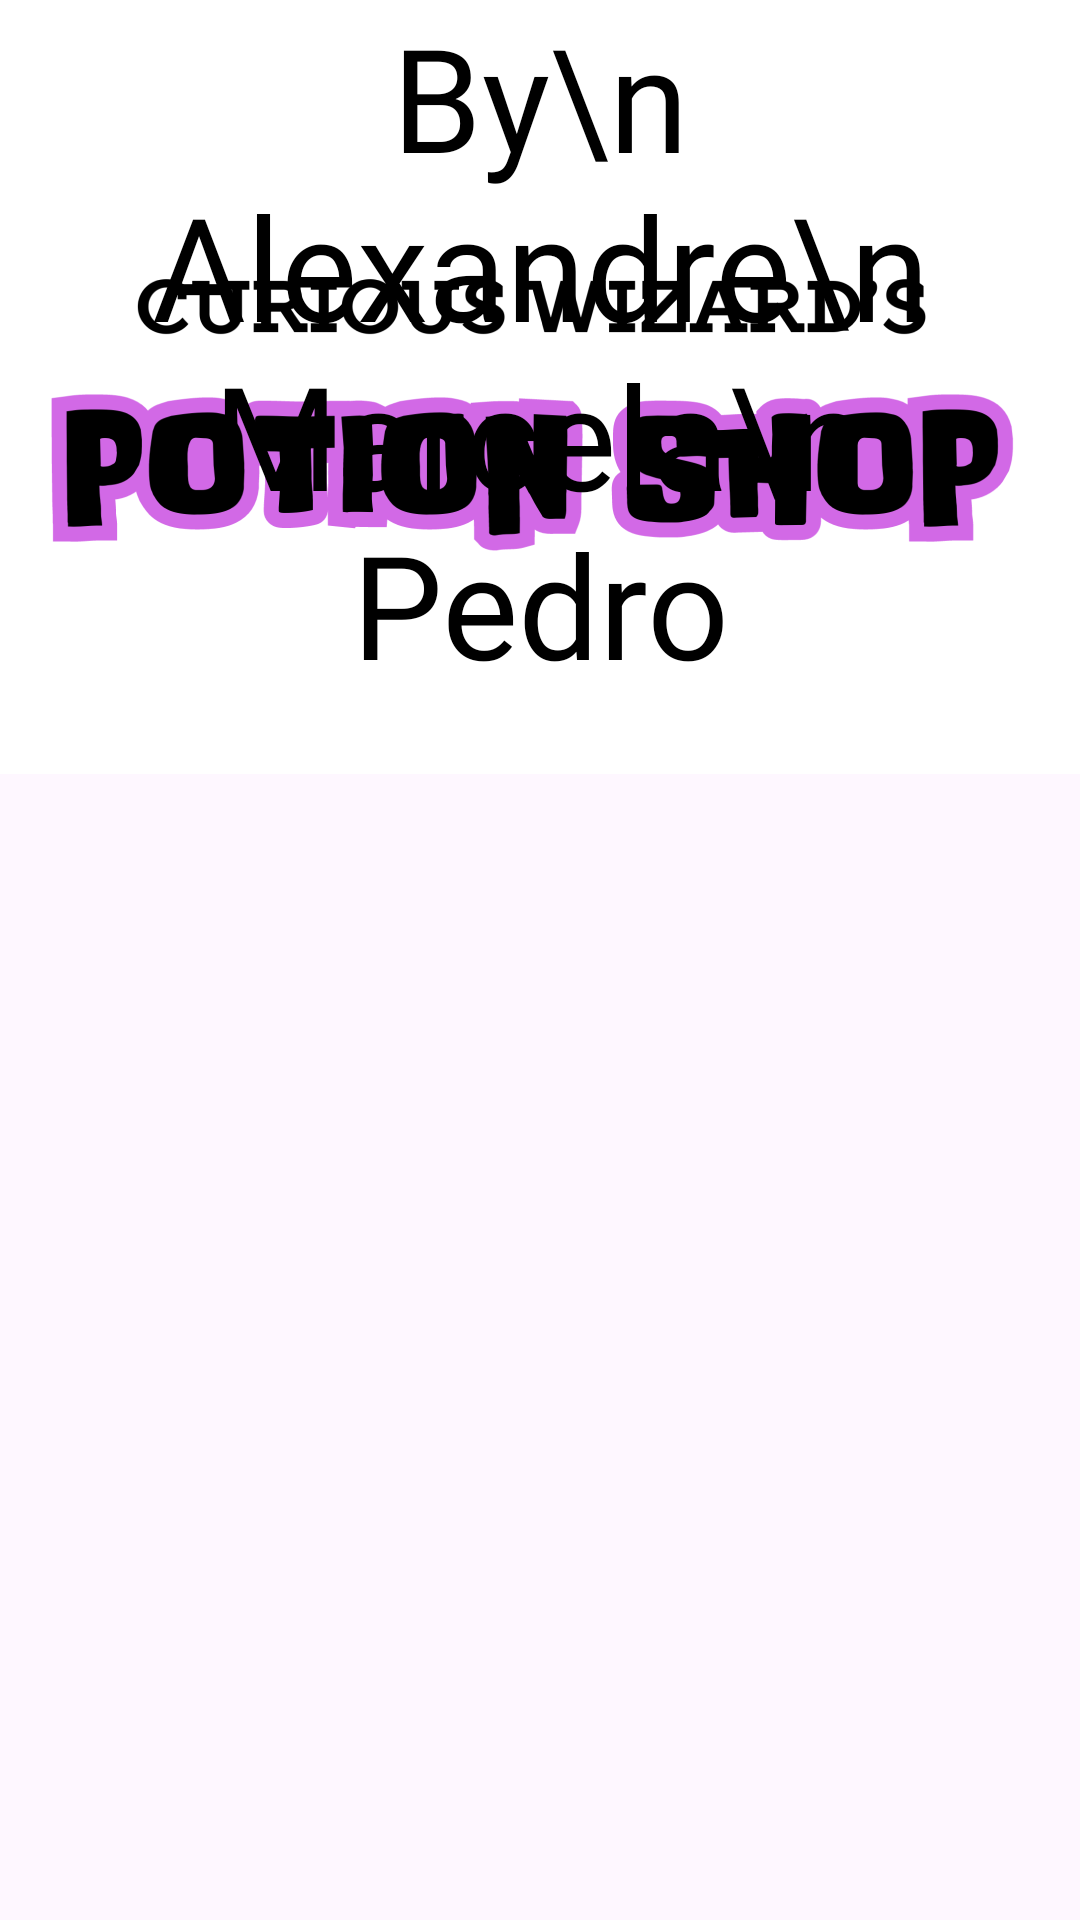

Produce the Android XML layout that renders to this screen, including the resource entries it uses.
<!-- AndroidManifest.xml: application theme Base.Theme.WizardsPotionShop -->
<!-- res/layout/layout_codia_root.xml -->
<?xml version="1.0" encoding="utf-8"?>
<ScrollView xmlns:android="http://schemas.android.com/apk/res/android"
    android:orientation="vertical"
    android:layout_width="match_parent"
    android:layout_height="match_parent"
    android:scrollbars="none">
    
    <FrameLayout    
    android:layout_width="match_parent"    
    android:layout_height="match_parent">    
        
    <include layout="@layout/tela_splash" />
        
</FrameLayout>
    
</ScrollView>
<!-- res/layout/tela_splash.xml (included above) -->
<?xml version="1.0" encoding="utf-8"?>
<androidx.constraintlayout.widget.ConstraintLayout xmlns:android="http://schemas.android.com/apk/res/android"
    xmlns:app="http://schemas.android.com/apk/res-auto"
    xmlns:tools="http://schemas.android.com/tools"
    android:layout_width="match_parent"
    android:layout_height="match_parent"
    android:background="#FFFFFF">

    <ImageView
        android:id="@+id/imageView"
        android:layout_width="wrap_content"
        android:layout_height="wrap_content"
        android:layout_marginTop="32dp"
        app:layout_constraintEnd_toEndOf="parent"
        app:layout_constraintHorizontal_bias="0.41"
        app:layout_constraintStart_toStartOf="parent"
        app:layout_constraintTop_toTopOf="parent"
        app:srcCompat="@drawable/splash_image_curious_wizard" />

    <TextView
        android:id="@+id/nomes"
        android:layout_width="310dp"
        android:layout_height="258dp"
        android:fontFamily="@font/doublebass_regular_trial"
        android:text="By\n Alexandre\n Marcela\n Pedro"
        android:textAlignment="center"
        android:textColor="#000000"
        android:textSize="48sp"
        app:layout_constraintBottom_toBottomOf="parent"
        app:layout_constraintEnd_toEndOf="parent"
        app:layout_constraintStart_toStartOf="parent"
        app:layout_constraintTop_toTopOf="parent" />

    <ImageView
        android:id="@+id/imageView3"
        android:layout_width="wrap_content"
        android:layout_height="wrap_content"
        app:layout_constraintBottom_toBottomOf="parent"
        app:layout_constraintEnd_toEndOf="parent"
        app:layout_constraintStart_toStartOf="parent"
        app:layout_constraintTop_toBottomOf="@+id/nomes"
        app:layout_constraintVertical_bias="0.636"
        app:srcCompat="@drawable/splash_image_fca_bbe_da_e_aedead" />

</androidx.constraintlayout.widget.ConstraintLayout>
<!-- resources referenced by this layout -->
<resources>
  <!-- drawable splash_image_curious_wizard: png bitmap (drawable-xxhdpi, 54989 bytes) -->
  <style name="Base.Theme.WizardsPotionShop" parent="Theme.Material3.DayNight.NoActionBar">
          
          
      </style>
</resources>
